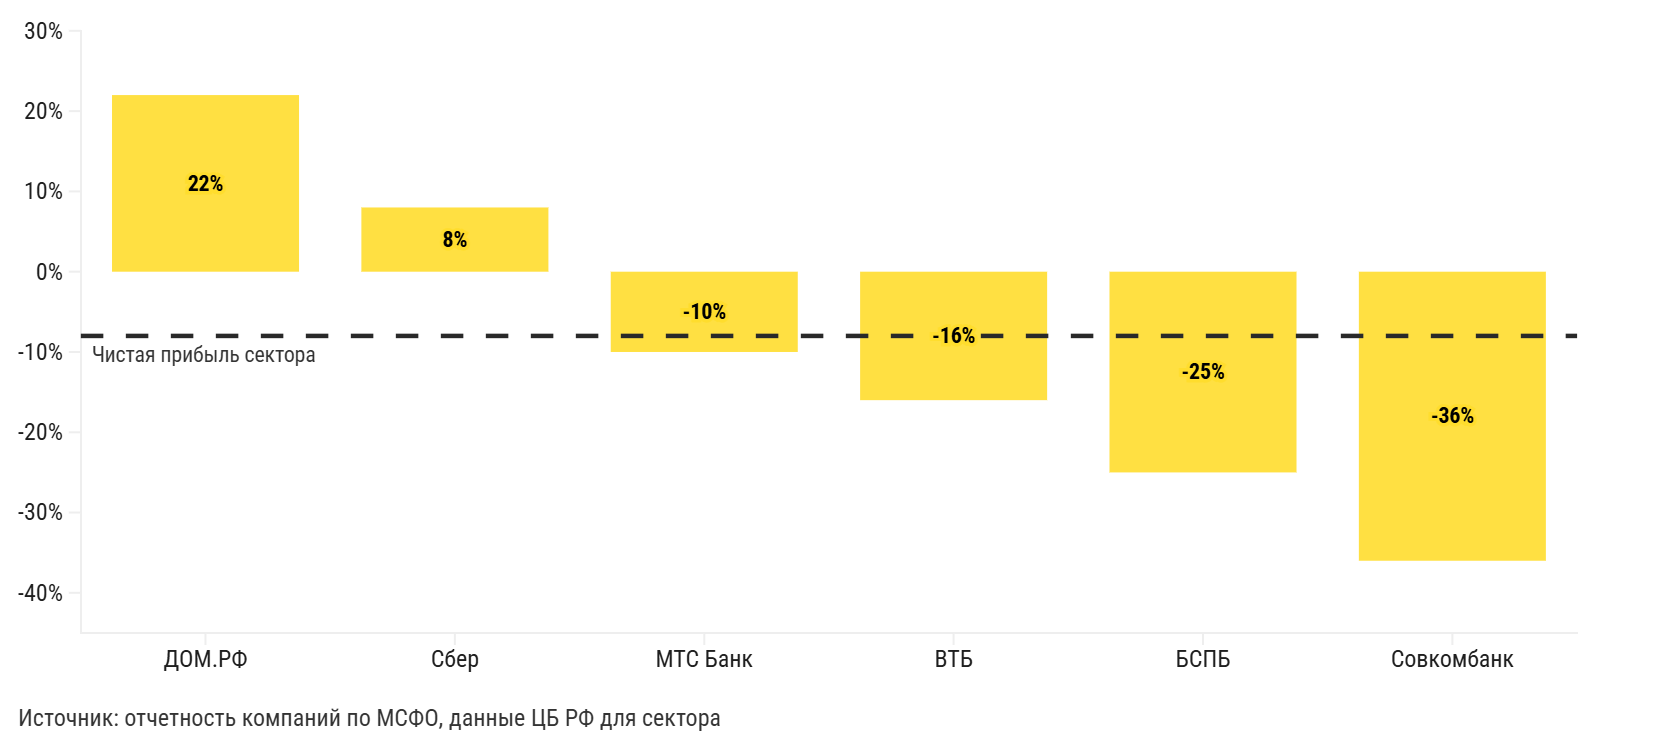

The data file committed next to this chart (first rows):
Период, Динамика прибыли на акцию (EPS)
ДОМ.РФ, 22%
Сбер, 8%
МТС Банк, -10%
ВТБ, -16%
БСПБ, -25%
Совкомбанк, -36%
